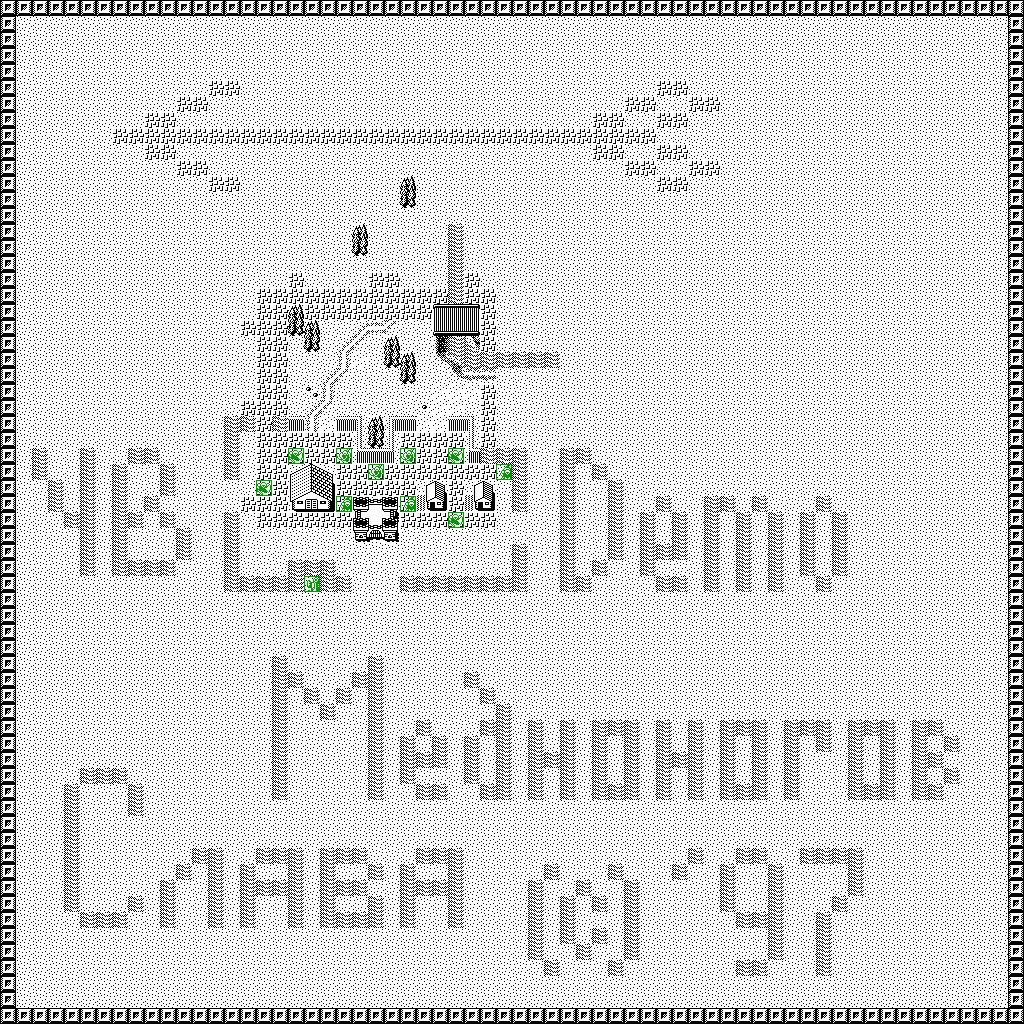

Values plotted in this chart, from the file beside it:
0, 0, 0, 0, 0, 0, 0, 0, 0, 0, 0, 0, 0, 0, 0, 0, 0, 0, 0, 0, 0, 0, 0, 0
0, 1, 1, 1, 1, 1, 1, 1, 1, 1, 1, 1, 1, 1, 1, 1, 1, 1, 1, 1, 1, 1, 1, 1
0, 1, 1, 1, 1, 1, 1, 1, 1, 1, 1, 1, 1, 1, 1, 1, 1, 1, 1, 1, 1, 1, 1, 1
0, 1, 1, 1, 1, 1, 1, 1, 1, 1, 1, 1, 1, 1, 1, 1, 1, 1, 1, 1, 1, 1, 1, 1
0, 1, 1, 1, 1, 1, 1, 1, 1, 1, 1, 1, 1, 1, 1, 1, 1, 1, 1, 1, 1, 1, 1, 1
0, 1, 1, 1, 1, 1, 1, 1, 1, 1, 1, 1, 1, 7, 7, 1, 1, 1, 1, 1, 1, 1, 1, 1
0, 1, 1, 1, 1, 1, 1, 1, 1, 1, 1, 7, 7, 1, 1, 1, 1, 1, 1, 1, 1, 1, 1, 1
0, 1, 1, 1, 1, 1, 1, 1, 1, 7, 7, 1, 1, 1, 1, 1, 1, 1, 1, 1, 1, 1, 1, 1
0, 1, 1, 1, 1, 1, 1, 7, 7, 7, 7, 7, 7, 7, 7, 7, 7, 7, 7, 7, 7, 7, 7, 7
0, 1, 1, 1, 1, 1, 1, 1, 1, 7, 7, 1, 1, 1, 1, 1, 1, 1, 1, 1, 1, 1, 1, 1
0, 1, 1, 1, 1, 1, 1, 1, 1, 1, 1, 7, 7, 1, 1, 1, 1, 1, 1, 1, 1, 1, 1, 1
0, 1, 1, 1, 1, 1, 1, 1, 1, 1, 1, 1, 1, 7, 7, 1, 1, 1, 1, 1, 1, 1, 1, 1
0, 1, 1, 1, 1, 1, 1, 1, 1, 1, 1, 1, 1, 1, 1, 1, 1, 1, 1, 1, 1, 1, 1, 1
0, 1, 1, 1, 1, 1, 1, 1, 1, 1, 1, 1, 1, 1, 1, 1, 1, 1, 1, 1, 1, 1, 1, 1
0, 1, 1, 1, 1, 1, 1, 1, 1, 1, 1, 1, 1, 1, 1, 1, 1, 1, 1, 1, 1, 1, 61, 1
0, 1, 1, 1, 1, 1, 1, 1, 1, 1, 1, 1, 1, 1, 1, 1, 1, 1, 1, 1, 1, 1, 63, 1
0, 1, 1, 1, 1, 1, 1, 1, 1, 1, 1, 1, 1, 1, 1, 1, 1, 1, 1, 1, 1, 1, 1, 1
0, 1, 1, 1, 1, 1, 1, 1, 1, 1, 1, 1, 1, 1, 1, 1, 1, 1, 7, 1, 1, 1, 1, 7
0, 1, 1, 1, 1, 1, 1, 1, 1, 1, 1, 1, 1, 1, 1, 1, 7, 7, 7, 7, 7, 7, 7, 7
0, 1, 1, 1, 1, 1, 1, 1, 1, 1, 1, 1, 1, 1, 1, 1, 7, 7, 61, 7, 7, 7, 7, 7
0, 1, 1, 1, 1, 1, 1, 1, 1, 1, 1, 1, 1, 1, 1, 7, 7, 7, 63, 61, 1, 1, 9, 10
0, 1, 1, 1, 1, 1, 1, 1, 1, 1, 1, 1, 1, 1, 1, 1, 7, 7, 1, 63, 1, 9, 15, 1
0, 1, 1, 1, 1, 1, 1, 1, 1, 1, 1, 1, 1, 1, 1, 1, 7, 7, 1, 1, 1, 12, 2, 1
0, 1, 1, 1, 1, 1, 1, 1, 1, 1, 1, 1, 1, 1, 1, 1, 7, 7, 1, 1, 9, 15, 1, 1
0, 1, 1, 1, 1, 1, 1, 1, 1, 1, 1, 1, 1, 1, 1, 1, 7, 7, 1, 5, 12, 1, 1, 1
0, 1, 1, 1, 1, 1, 1, 1, 1, 1, 1, 1, 1, 1, 1, 7, 7, 7, 1, 9, 15, 1, 1, 1
0, 1, 1, 1, 1, 1, 1, 1, 1, 1, 1, 1, 1, 1, 56, 56, 7, 56, 66, 12, 2, 66, 67, 61
0, 1, 1, 1, 1, 1, 1, 1, 1, 1, 1, 1, 1, 1, 56, 1, 7, 7, 7, 7, 7, 7, 68, 63
0, 1, 56, 1, 1, 56, 1, 1, 56, 56, 1, 1, 1, 1, 56, 1, 7, 7, 7, 7, 7, 7, 69, 66
0, 1, 56, 1, 1, 56, 1, 56, 1, 1, 56, 1, 1, 1, 56, 1, 7, 7, 121, 122, 123, 7, 7, 7
0, 1, 1, 56, 1, 56, 1, 56, 1, 1, 56, 1, 1, 1, 1, 1, 7, 7, 120, 86, 124, 7, 7, 7
0, 1, 1, 56, 1, 56, 1, 56, 1, 56, 1, 1, 1, 1, 1, 7, 7, 7, 127, 126, 125, 7, 121, 122
0, 1, 1, 1, 56, 56, 1, 56, 56, 1, 56, 1, 1, 1, 56, 1, 7, 7, 7, 7, 7, 7, 120, 87
0, 1, 1, 1, 1, 56, 1, 56, 1, 1, 1, 56, 1, 1, 56, 1, 1, 1, 1, 1, 1, 1, 127, 126
0, 1, 1, 1, 1, 56, 1, 56, 1, 1, 1, 56, 1, 1, 56, 1, 1, 1, 1, 1, 1, 1, 1, 1
0, 1, 1, 1, 1, 56, 1, 56, 56, 56, 56, 1, 1, 1, 56, 1, 1, 1, 56, 56, 56, 1, 1, 1
0, 1, 1, 1, 1, 1, 1, 1, 1, 1, 1, 1, 1, 1, 56, 56, 56, 56, 56, 1, 56, 56, 1, 1
0, 1, 1, 1, 1, 1, 1, 1, 1, 1, 1, 1, 1, 1, 1, 1, 1, 1, 1, 1, 1, 1, 1, 1
0, 1, 1, 1, 1, 1, 1, 1, 1, 1, 1, 1, 1, 1, 1, 1, 1, 1, 1, 1, 1, 1, 1, 1
0, 1, 1, 1, 1, 1, 1, 1, 1, 1, 1, 1, 1, 1, 1, 1, 1, 1, 1, 1, 1, 1, 1, 1
0, 1, 1, 1, 1, 1, 1, 1, 1, 1, 1, 1, 1, 1, 1, 1, 1, 1, 1, 1, 1, 1, 1, 1
0, 1, 1, 1, 1, 1, 1, 1, 1, 1, 1, 1, 1, 1, 1, 1, 1, 56, 1, 1, 1, 1, 1, 56
0, 1, 1, 1, 1, 1, 1, 1, 1, 1, 1, 1, 1, 1, 1, 1, 1, 56, 56, 1, 1, 1, 56, 56
0, 1, 1, 1, 1, 1, 1, 1, 1, 1, 1, 1, 1, 1, 1, 1, 1, 56, 1, 56, 1, 56, 1, 56
0, 1, 1, 1, 1, 1, 1, 1, 1, 1, 1, 1, 1, 1, 1, 1, 1, 56, 1, 1, 56, 1, 1, 56
0, 1, 1, 1, 1, 1, 1, 1, 1, 1, 1, 1, 1, 1, 1, 1, 1, 56, 1, 1, 1, 1, 1, 56
0, 1, 1, 1, 1, 1, 1, 1, 1, 1, 1, 1, 1, 1, 1, 1, 1, 56, 1, 1, 1, 1, 1, 56
0, 1, 1, 1, 1, 1, 1, 1, 1, 1, 1, 1, 1, 1, 1, 1, 1, 56, 1, 1, 1, 1, 1, 56
0, 1, 1, 1, 1, 56, 56, 56, 1, 1, 1, 1, 1, 1, 1, 1, 1, 56, 1, 1, 1, 1, 1, 56
0, 1, 1, 1, 56, 1, 1, 1, 56, 1, 1, 1, 1, 1, 1, 1, 1, 56, 1, 1, 1, 1, 1, 56
0, 1, 1, 1, 56, 1, 1, 1, 56, 1, 1, 1, 1, 1, 1, 1, 1, 1, 1, 1, 1, 1, 1, 1
0, 1, 1, 1, 56, 1, 1, 1, 1, 1, 1, 1, 1, 1, 1, 1, 1, 1, 1, 1, 1, 1, 1, 1
0, 1, 1, 1, 56, 1, 1, 1, 1, 1, 1, 1, 1, 1, 1, 1, 1, 1, 1, 1, 1, 1, 1, 1
0, 1, 1, 1, 56, 1, 1, 1, 1, 1, 1, 1, 56, 56, 1, 1, 56, 56, 56, 1, 56, 56, 56, 1
0, 1, 1, 1, 56, 1, 1, 1, 1, 1, 1, 56, 1, 56, 1, 56, 1, 1, 56, 1, 56, 1, 1, 56
0, 1, 1, 1, 56, 1, 1, 1, 1, 1, 56, 1, 1, 56, 1, 56, 56, 56, 56, 1, 56, 56, 56, 1
0, 1, 1, 1, 56, 1, 1, 1, 56, 1, 56, 1, 1, 56, 1, 56, 1, 1, 56, 1, 56, 1, 1, 56
0, 1, 1, 1, 1, 56, 56, 56, 1, 1, 56, 1, 1, 56, 1, 56, 1, 1, 56, 1, 56, 56, 56, 56
0, 1, 1, 1, 1, 1, 1, 1, 1, 1, 1, 1, 1, 1, 1, 1, 1, 1, 1, 1, 1, 1, 1, 1
0, 1, 1, 1, 1, 1, 1, 1, 1, 1, 1, 1, 1, 1, 1, 1, 1, 1, 1, 1, 1, 1, 1, 1
0, 1, 1, 1, 1, 1, 1, 1, 1, 1, 1, 1, 1, 1, 1, 1, 1, 1, 1, 1, 1, 1, 1, 1
... 3 more rows
